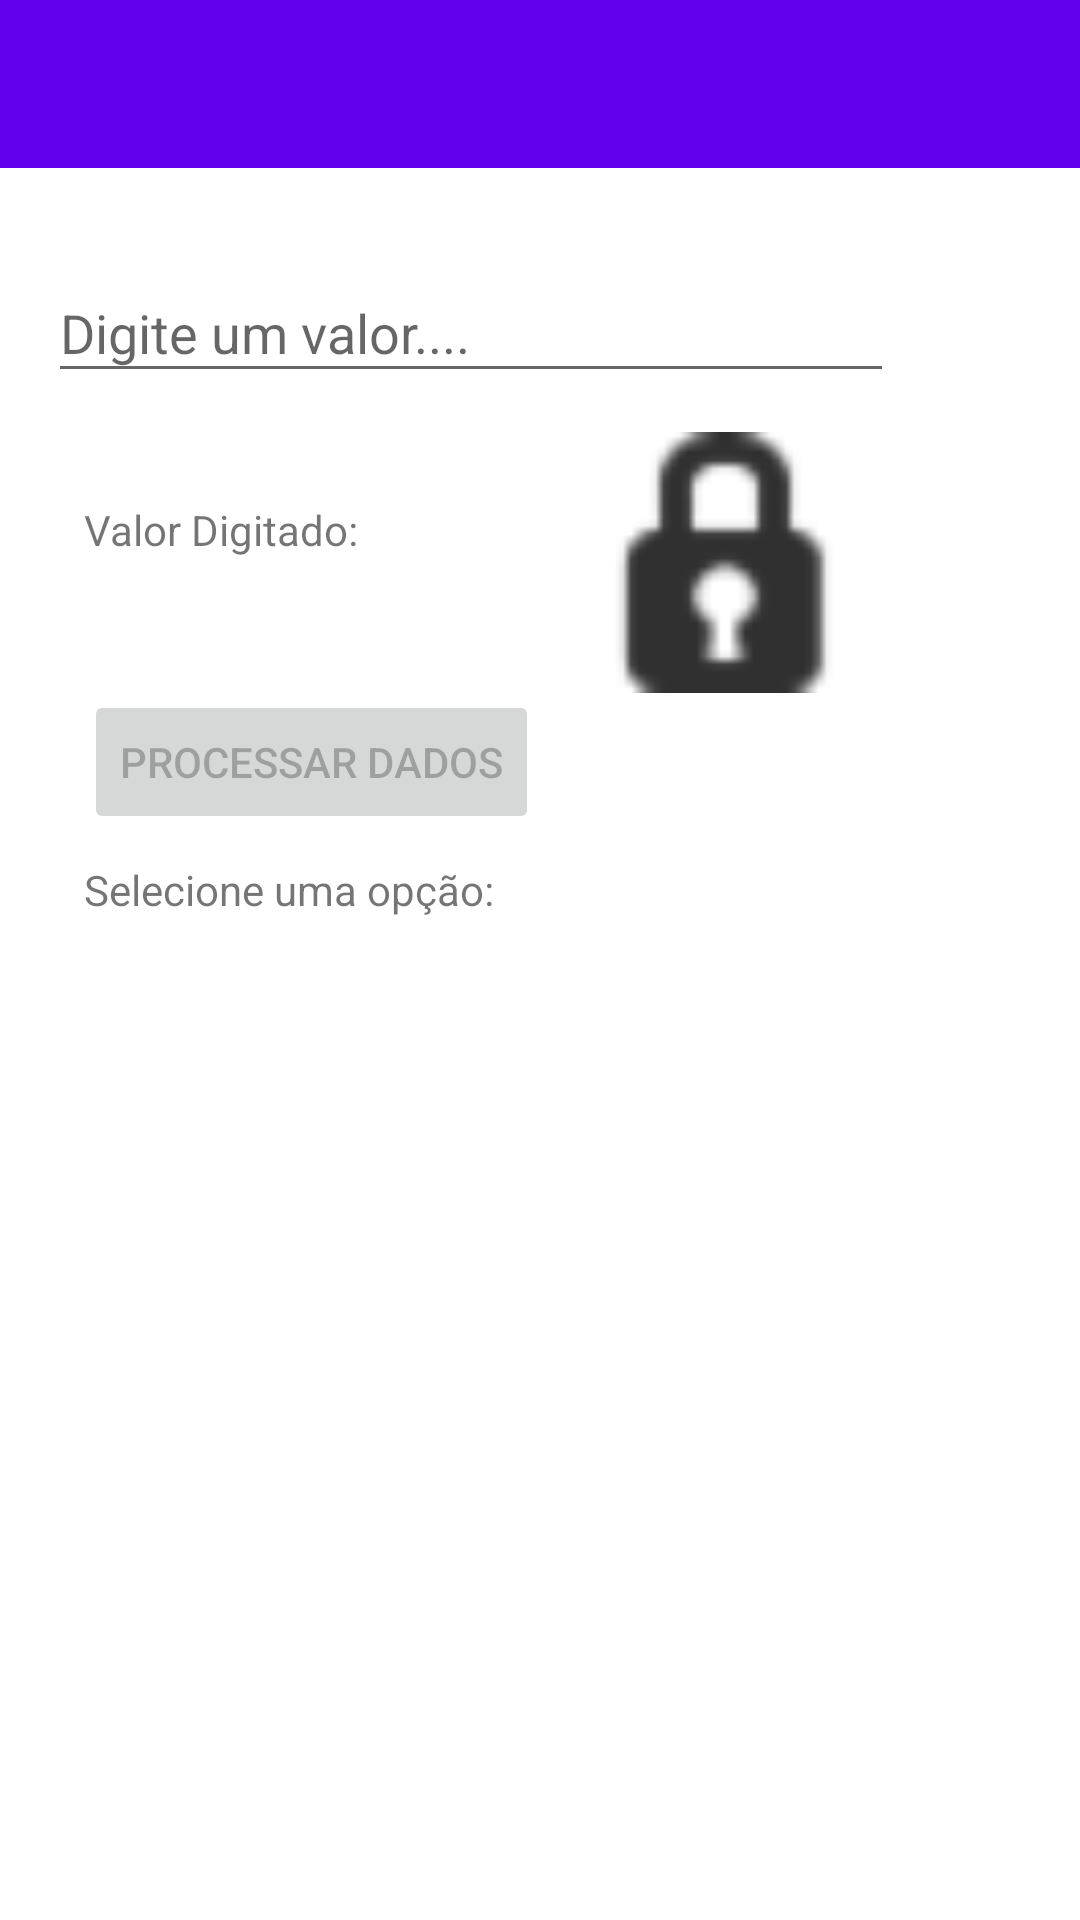

Android layout source for this screen:
<!-- AndroidManifest.xml: application theme Theme.P20212 -->
<!-- res/layout/activity_19082021.xml -->
<?xml version="1.0" encoding="utf-8"?>
<androidx.coordinatorlayout.widget.CoordinatorLayout xmlns:android="http://schemas.android.com/apk/res/android"
    xmlns:tools="http://schemas.android.com/tools"
    xmlns:app="http://schemas.android.com/apk/res-auto"


    android:layout_width="match_parent"
    android:layout_height="match_parent">

    <androidx.appcompat.widget.Toolbar
        android:id="@+id/toolbar3"
        android:layout_width="match_parent"
        android:layout_height="wrap_content"
        android:background="?attr/colorPrimary"
        android:minHeight="?attr/actionBarSize"
        android:theme="?attr/actionBarTheme" />

    <androidx.core.widget.NestedScrollView
        android:layout_width="match_parent"
        android:layout_height="match_parent"


        app:layout_behavior="com.google.android.material.appbar.AppBarLayout$ScrollingViewBehavior">

        <androidx.constraintlayout.widget.ConstraintLayout
            android:layout_width="match_parent"
            android:layout_height="match_parent"
            tools:context=".Activity19082021">

            <EditText
                android:id="@+id/editTextValor"
                android:layout_width="282dp"
                android:layout_height="43dp"
                android:layout_marginStart="16dp"
                android:layout_marginTop="88dp"
                android:ems="10"
                android:hint="Digite um valor...."
                android:inputType="textPersonName"
                android:onClick="clickEditText"
                app:layout_constraintStart_toStartOf="parent"
                app:layout_constraintTop_toTopOf="parent" />

            <TextView
                android:id="@+id/textView01"
                android:layout_width="wrap_content"
                android:layout_height="wrap_content"
                android:layout_marginStart="28dp"
                android:layout_marginTop="36dp"
                android:text="Valor Digitado:"
                app:layout_constraintStart_toStartOf="parent"
                app:layout_constraintTop_toBottomOf="@+id/editTextValor" />

            <Button
                android:id="@+id/idButtonProcessar"
                android:layout_width="wrap_content"
                android:layout_height="wrap_content"
                android:layout_marginStart="28dp"
                android:layout_marginTop="44dp"
                android:enabled="false"
                android:text="@string/textoButtonProcessar"
                app:layout_constraintStart_toStartOf="parent"
                app:layout_constraintTop_toBottomOf="@+id/textView01" />

            <ListView
                android:id="@+id/idListView"
                android:layout_width="182dp"
                android:layout_height="208dp"
                android:layout_marginStart="28dp"
                android:layout_marginTop="36dp"
                app:layout_constraintStart_toStartOf="parent"
                app:layout_constraintTop_toBottomOf="@+id/idButtonProcessar">

            </ListView>

            <TextView
                android:id="@+id/textView2"
                android:layout_width="wrap_content"
                android:layout_height="wrap_content"
                android:layout_marginStart="28dp"
                android:layout_marginBottom="8dp"
                android:text="Selecione uma opção:"
                app:layout_constraintBottom_toTopOf="@+id/idListView"
                app:layout_constraintStart_toStartOf="parent" />

            <ImageView
                android:id="@+id/idImageView01"
                android:layout_width="100dp"
                android:layout_height="87dp"
                android:layout_marginStart="12dp"
                android:layout_marginTop="13dp"
                app:layout_constraintStart_toEndOf="@+id/idButtonProcessar"
                app:layout_constraintTop_toBottomOf="@+id/editTextValor"
                app:srcCompat="@android:drawable/ic_secure" />

        </androidx.constraintlayout.widget.ConstraintLayout>

    </androidx.core.widget.NestedScrollView>


</androidx.coordinatorlayout.widget.CoordinatorLayout>
<!-- resources referenced by this layout -->
<resources>
  <string name="textoButtonProcessar">PROCESSAR DADOS</string>
  <style name="Theme.P20212" parent="Theme.MaterialComponents.DayNight.DarkActionBar">
          
          <item name="colorPrimary">@color/purple_500</item>
          <item name="colorPrimaryVariant">@color/purple_700</item>
          <item name="colorOnPrimary">@color/white</item>
          
          <item name="colorSecondary">@color/teal_200</item>
          <item name="colorSecondaryVariant">@color/teal_700</item>
          <item name="colorOnSecondary">@color/black</item>
          
          <item name="android:statusBarColor" tools:targetApi="l">?attr/colorPrimaryVariant</item>
          
      </style>
  <!-- not gathered from this repository: default colours our renderer supplied (Android Studio template values) -->
  <color name="purple_500">#FF6200EE</color>
  <color name="purple_700">#FF3700B3</color>
  <color name="teal_200">#FF03DAC5</color>
  <color name="teal_700">#FF018786</color>
  <color name="black">#FF000000</color>
  <color name="white">#FFFFFFFF</color>
</resources>
